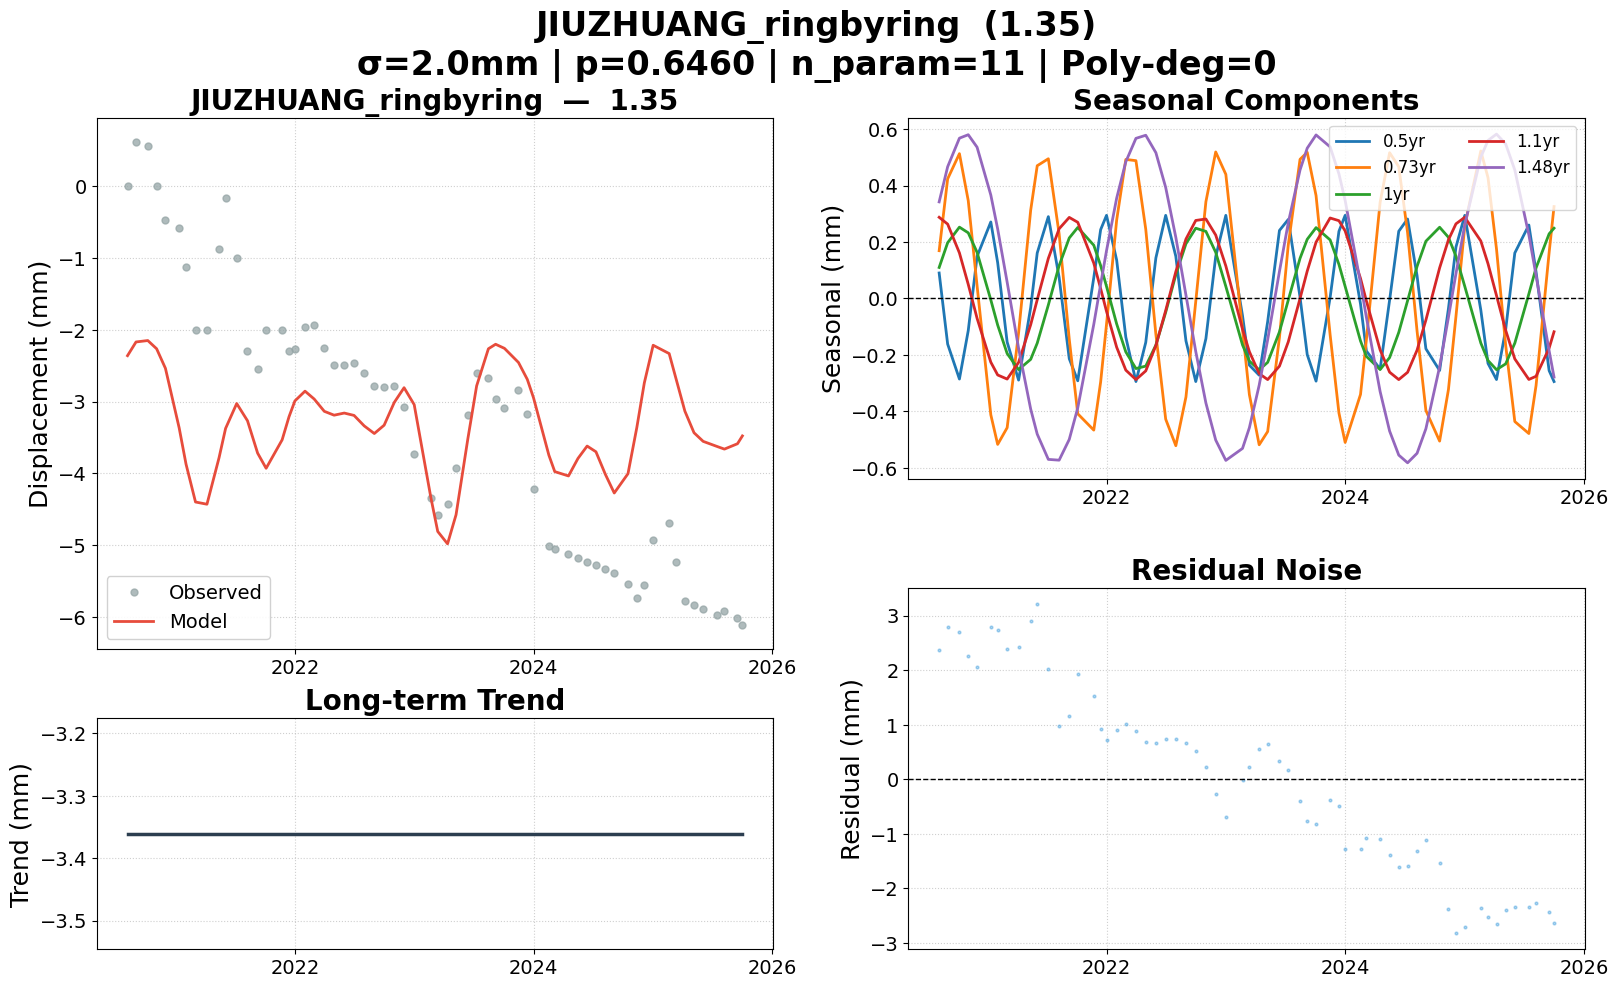

Source data for this figure (header and first rows):
date, 1.35, 1.35_trend, 1.35_0.5yr, 1.35_0.73yr, 1.35_1yr, 1.35_1.1yr, 1.35_1.48yr, 1.35_model, 1.35_noise, 1.35_wtest, flagged
2020-08-07, 0.000000, -3.361, 0.09021, 0.1692, 0.1099, 0.2877, 0.3423, -2.362, 2.362, 1.181, False
2020-09-02, 0.6136, -3.361, -0.1619, 0.4241, 0.1976, 0.2635, 0.4669, -2.171, 2.784, 1.392, False
2020-10-08, 0.5566, -3.361, -0.2857, 0.5133, 0.2528, 0.1614, 0.5682, -2.151, 2.708, 1.354, False
2020-11-04, 0.000000, -3.361, -0.1139, 0.3467, 0.2326, 0.04986, 0.5804, -2.265, 2.265, 1.133, False
2020-12-01, -0.4806, -3.361, 0.149, 0.04502, 0.1634, -0.07039, 0.5361, -2.538, 2.057, 1.029, False
2021-01-12, -0.5788, -3.361, 0.2711, -0.4124, -0.005133, -0.2259, 0.3667, -3.367, 2.788, 1.394, False
2021-02-02, -1.134, -3.361, 0.127, -0.5175, -0.09433, -0.2713, 0.2463, -3.871, 2.737, 1.368, False
2021-03-03, -2, -3.361, -0.1548, -0.4583, -0.1953, -0.2858, 0.05767, -4.397, 2.397, 1.199, False
2021-04-07, -2, -3.361, -0.2895, -0.1221, -0.2522, -0.2268, -0.1766, -4.428, 2.428, 1.214, False
2021-05-14, -0.8816, -3.361, -0.03229, 0.3129, -0.2159, -0.09303, -0.3922, -3.781, 2.9, 1.45, False
2021-06-03, -0.1627, -3.361, 0.1612, 0.4705, -0.1586, -0.004680, -0.481, -3.374, 3.211, 1.605, False
2021-07-07, -1, -3.361, 0.29, 0.4952, -0.02316, 0.1419, -0.5706, -3.028, 2.028, 1.014, False
2021-08-09, -2.297, -3.361, 0.07464, 0.2295, 0.1161, 0.247, -0.5734, -3.267, 0.9701, 0.4851, False
2021-09-09, -2.551, -3.361, -0.2137, -0.1446, 0.2144, 0.2873, -0.4998, -3.717, 1.166, 0.5832, False
2021-10-05, -2, -3.361, -0.292, -0.4089, 0.2516, 0.2699, -0.3879, -3.928, 1.928, 0.9641, False
2021-11-23, -2, -3.361, 0.07339, -0.4668, 0.1886, 0.1253, -0.09194, -3.532, 1.532, 0.7662, False
2021-12-14, -2.298, -3.361, 0.2438, -0.2962, 0.1167, 0.03499, 0.04995, -3.212, 0.9142, 0.4571, False
2022-01-01, -2.266, -3.361, 0.2946, -0.09119, 0.04261, -0.04578, 0.1695, -2.991, 0.7255, 0.3627, False
2022-02-01, -1.959, -3.361, 0.136, 0.2775, -0.09027, -0.173, 0.3553, -2.855, 0.8963, 0.4481, False
2022-03-01, -1.942, -3.361, -0.1371, 0.4928, -0.1896, -0.2542, 0.4844, -2.965, 1.023, 0.5115, False
2022-04-01, -2.253, -3.361, -0.2946, 0.4885, -0.2486, -0.2877, 0.5675, -3.136, 0.883, 0.4415, False
2022-05-01, -2.497, -3.361, -0.1559, 0.2455, -0.2399, -0.2569, 0.5785, -3.19, 0.6925, 0.3462, False
2022-06-01, -2.492, -3.361, 0.1438, -0.1273, -0.1653, -0.1669, 0.5167, -3.16, 0.6683, 0.3342, False
2022-07-01, -2.461, -3.361, 0.2945, -0.428, -0.04904, -0.04279, 0.3934, -3.193, 0.7323, 0.3661, False
2022-08-01, -2.601, -3.361, 0.1494, -0.5221, 0.08414, 0.09482, 0.2165, -3.338, 0.7374, 0.3687, False
2022-09-01, -2.784, -3.361, -0.1504, -0.3493, 0.1939, 0.2105, 0.01167, -3.445, 0.6607, 0.3303, False
2022-10-01, -2.802, -3.361, -0.2947, -0.0105, 0.249, 0.2765, -0.1882, -3.329, 0.5271, 0.2636, False
2022-11-01, -2.779, -3.361, -0.1427, 0.3429, 0.2377, 0.2817, -0.3707, -3.012, 0.2332, 0.1166, False
2022-12-01, -3.075, -3.361, 0.1482, 0.5193, 0.1636, 0.2248, -0.5021, -2.807, -0.2681, -0.1341, False
2023-01-01, -3.731, -3.361, 0.2946, 0.4398, 0.04261, 0.1151, -0.5742, -3.043, -0.6877, -0.3439, False
2023-02-21, -4.349, -3.361, -0.06104, -0.1098, -0.1648, -0.1085, -0.5318, -4.337, -0.01165, -0.005825, False
2023-03-14, -4.573, -3.361, -0.2365, -0.3407, -0.2221, -0.1887, -0.4583, -4.807, 0.2347, 0.1173, False
2023-04-13, -4.426, -3.361, -0.2721, -0.5189, -0.2532, -0.2665, -0.3077, -4.979, 0.5533, 0.2766, False
2023-05-09, -3.924, -3.361, -0.08198, -0.4718, -0.2265, -0.2876, -0.1463, -4.575, 0.6508, 0.3254, False
2023-06-14, -3.189, -3.361, 0.241, -0.1383, -0.1186, -0.24, 0.09567, -3.521, 0.3319, 0.1659, False
2023-07-11, -2.607, -3.361, 0.28, 0.1901, -0.005762, -0.1538, 0.2686, -2.782, 0.1751, 0.08753, False
2023-08-16, -2.67, -3.361, 0.004454, 0.4932, 0.1423, -0.000178, 0.4556, -2.265, -0.4041, -0.2021, False
2023-09-07, -2.969, -3.361, -0.1992, 0.5181, 0.2097, 0.09694, 0.5327, -2.203, -0.7659, -0.3829, False
2023-10-04, -3.084, -3.361, -0.2932, 0.3646, 0.251, 0.1995, 0.5796, -2.259, -0.8245, -0.4123, False
2023-11-16, -2.843, -3.361, 0.003155, -0.1285, 0.2076, 0.2852, 0.5374, -2.456, -0.3867, -0.1934, False
2023-12-13, -3.179, -3.361, 0.238, -0.4062, 0.1205, 0.2756, 0.4415, -2.691, -0.4879, -0.2439, False
2024-01-01, -4.221, -3.361, 0.2946, -0.5104, 0.04261, 0.2394, 0.3474, -2.947, -1.273, -0.6367, False
2024-02-17, -5.014, -3.361, -0.01959, -0.3403, -0.1508, 0.07093, 0.05448, -3.746, -1.268, -0.6341, False
2024-03-06, -5.048, -3.361, -0.1863, -0.1458, -0.2055, -0.009151, -0.06696, -3.975, -1.073, -0.5364, False
2024-04-17, -5.125, -3.361, -0.2503, 0.3411, -0.252, -0.1825, -0.3302, -4.035, -1.09, -0.5452, False
2024-05-16, -5.176, -3.361, -0.005687, 0.5167, -0.2097, -0.2614, -0.4702, -3.791, -1.385, -0.6925, False
2024-06-13, -5.23, -3.361, 0.2383, 0.4669, -0.1203, -0.2877, -0.5554, -3.619, -1.611, -0.8055, False
2024-07-10, -5.28, -3.361, 0.2816, 0.2331, -0.008036, -0.2618, -0.5827, -3.699, -1.581, -0.7906, False
2024-08-08, -5.333, -3.361, 0.08053, -0.1158, 0.1138, -0.1833, -0.5489, -4.015, -1.319, -0.6594, False
2024-09-04, -5.383, -3.361, -0.1784, -0.3972, 0.2029, -0.07657, -0.462, -4.272, -1.111, -0.5555, False
2024-10-16, -5.533, -3.361, -0.2555, -0.5058, 0.2524, 0.1083, -0.242, -4.003, -1.529, -0.7647, False
2024-11-12, -5.737, -3.361, -0.03595, -0.3228, 0.2167, 0.2079, -0.06685, -3.362, -2.375, -1.187, False
2024-12-05, -5.553, -3.361, 0.1824, -0.06333, 0.1497, 0.2645, 0.08813, -2.74, -2.813, -1.407, False
2025-01-01, -4.931, -3.361, 0.2946, 0.2584, 0.04261, 0.2877, 0.2613, -2.216, -2.714, -1.357, False
2025-02-19, -4.693, -3.361, -0.04106, 0.5228, -0.1581, 0.2038, 0.5011, -2.332, -2.361, -1.18, False
2025-03-13, -5.23, -3.361, -0.2303, 0.4283, -0.22, 0.1233, 0.56, -2.7, -2.53, -1.265, False
2025-04-08, -5.782, -3.361, -0.2875, 0.1753, -0.2526, 0.01031, 0.5826, -3.133, -2.649, -1.324, False
2025-05-06, -5.833, -3.361, -0.1107, -0.1653, -0.232, -0.1127, 0.5478, -3.434, -2.399, -1.2, False
2025-06-03, -5.885, -3.361, 0.1612, -0.4365, -0.1586, -0.2143, 0.4554, -3.554, -2.331, -1.166, False
2025-07-16, -5.964, -3.361, 0.2602, -0.4789, 0.01602, -0.2872, 0.2253, -3.626, -2.339, -1.169, False
... 3 more rows
